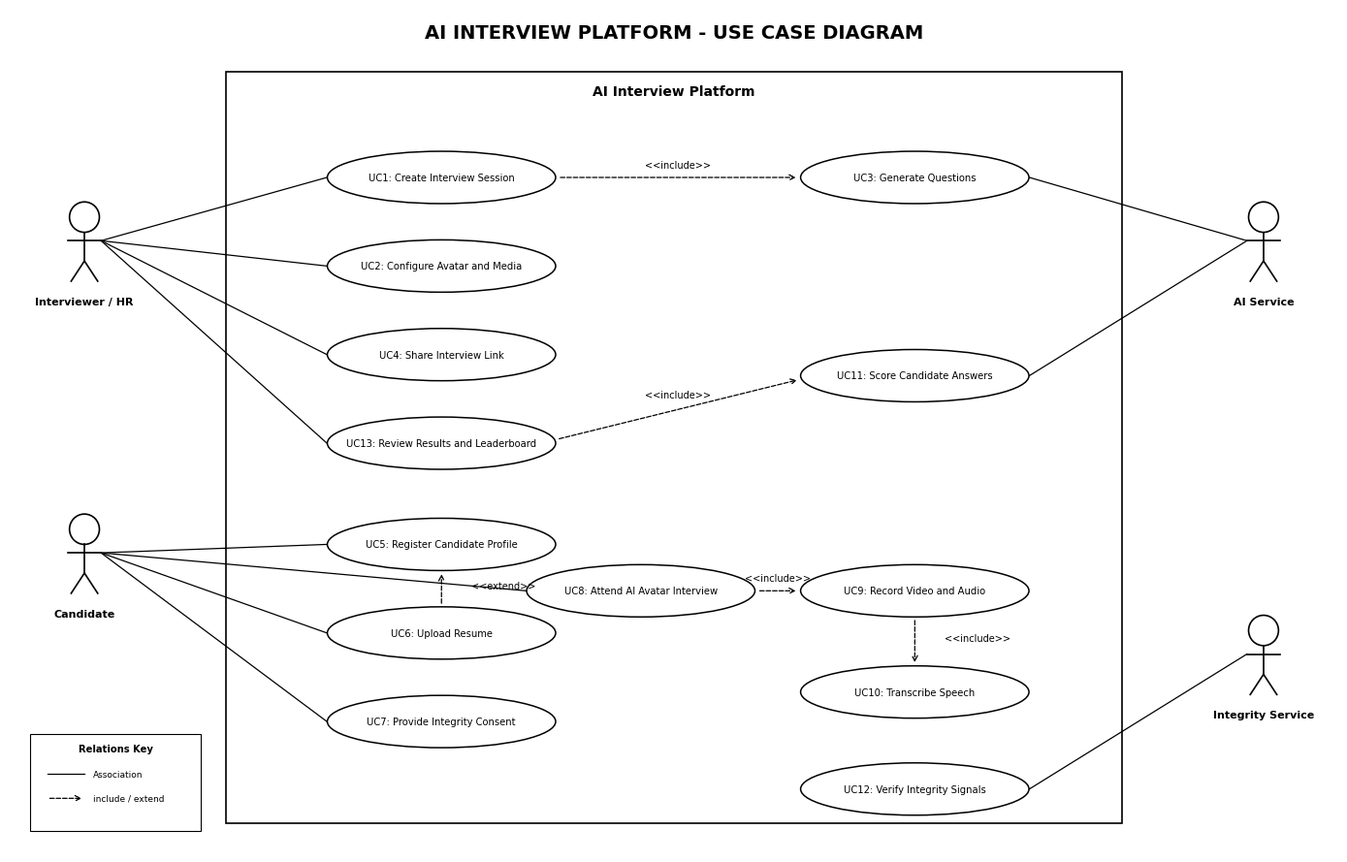
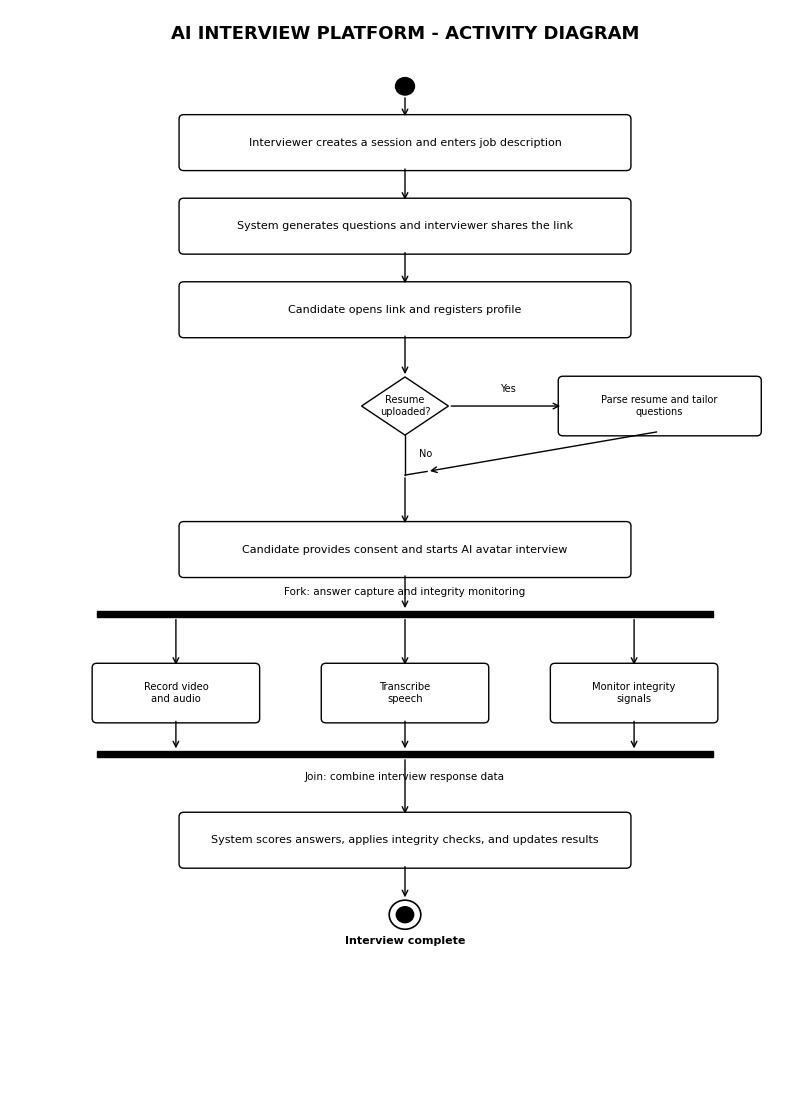

Source code (Python) for these figures, in order:
"""Generate clean black-and-white UML diagrams for the AI Interview Platform."""

import os

import matplotlib.pyplot as plt
import matplotlib.patches as patches


OUTPUT_DIR = r"D:\interview\diagrams"
os.makedirs(OUTPUT_DIR, exist_ok=True)

plt.rcParams["font.family"] = "DejaVu Sans"
plt.rcParams["figure.dpi"] = 220


def draw_actor(ax, x, y, label):
    """Draw a simple UML stick actor with a readable label."""
    ax.add_patch(patches.Circle((x, y + 0.28), 0.18, fill=False, edgecolor="black", linewidth=1.2))
    ax.plot([x, x], [y + 0.10, y - 0.24], color="black", lw=1.2)
    ax.plot([x - 0.20, x + 0.20], [y, y], color="black", lw=1.2)
    ax.plot([x, x - 0.16], [y - 0.24, y - 0.48], color="black", lw=1.2)
    ax.plot([x, x + 0.16], [y - 0.24, y - 0.48], color="black", lw=1.2)
    ax.text(x, y - 0.72, label, ha="center", va="center", fontsize=8, fontweight="bold")


def create_perfect_usecase_diagram():
    fig, ax = plt.subplots(figsize=(14, 9))
    ax.set_xlim(0, 16)
    ax.set_ylim(0, 10)
    ax.axis("off")

    ax.text(8, 9.65, "AI INTERVIEW PLATFORM - USE CASE DIAGRAM", ha="center", fontsize=14, fontweight="bold")
    ax.add_patch(patches.Rectangle((2.6, 0.35), 10.8, 8.9, fill=False, edgecolor="black", linewidth=1.2))
    ax.text(8, 9.02, "AI Interview Platform", ha="center", va="center", fontsize=10, fontweight="bold")

    draw_actor(ax, 0.9, 7.25, "Interviewer / HR")
    draw_actor(ax, 0.9, 3.55, "Candidate")
    draw_actor(ax, 15.1, 7.25, "AI Service")
    draw_actor(ax, 15.1, 2.35, "Integrity Service")

    use_cases = {
        "UC1": ("Create Interview Session", 5.2, 8.0),
        "UC2": ("Configure Avatar and Media", 5.2, 6.95),
        "UC4": ("Share Interview Link", 5.2, 5.9),
        "UC13": ("Review Results and Leaderboard", 5.2, 4.85),
        "UC5": ("Register Candidate Profile", 5.2, 3.65),
        "UC6": ("Upload Resume", 5.2, 2.6),
        "UC7": ("Provide Integrity Consent", 5.2, 1.55),
        "UC8": ("Attend AI Avatar Interview", 7.6, 3.1),
        "UC3": ("Generate Questions", 10.9, 8.0),
        "UC11": ("Score Candidate Answers", 10.9, 5.65),
        "UC9": ("Record Video and Audio", 10.9, 3.1),
        "UC10": ("Transcribe Speech", 10.9, 1.9),
        "UC12": ("Verify Integrity Signals", 10.9, 0.75),
    }

    for uc_id, (label, x, y) in use_cases.items():
        ax.add_patch(patches.Ellipse((x, y), 2.75, 0.62, facecolor="white", edgecolor="black", linewidth=1.1))
        ax.text(x, y, f"{uc_id}: {label}", ha="center", va="center", fontsize=7.2)

    def association(actor_x, actor_y, uc_id, side="left"):
        _, x, y = use_cases[uc_id]
        target_x = x - 1.38 if side == "left" else x + 1.38
        ax.plot([actor_x, target_x], [actor_y, y], color="black", lw=0.9)

    # Actor-to-use-case associations.
    for uc_id in ("UC1", "UC2", "UC4", "UC13"):
        association(1.1, 7.25, uc_id)
    for uc_id in ("UC5", "UC6", "UC7", "UC8"):
        association(1.1, 3.55, uc_id)
    for uc_id in ("UC3", "UC11"):
        association(14.9, 7.25, uc_id, "right")
    association(14.9, 2.35, "UC12", "right")

    relation_arrow = dict(arrowstyle="->", color="black", linewidth=0.9, linestyle="--", mutation_scale=10)

    def relation(source, target, stereotype, offset=(0, 0.12)):
        _, sx, sy = use_cases[source]
        _, tx, ty = use_cases[target]
        # Shorten the line at both ellipses so it does not run through their labels.
        dx, dy = tx - sx, ty - sy
        length = max((dx * dx + dy * dy) ** 0.5, 0.01)
        start = (sx + dx / length * 1.4, sy + dy / length * 0.32)
        end = (tx - dx / length * 1.4, ty - dy / length * 0.32)
        ax.annotate("", xy=end, xytext=start, arrowprops=relation_arrow)
        ax.text((sx + tx) / 2 + offset[0], (sy + ty) / 2 + offset[1], stereotype, ha="center", fontsize=7)

    relation("UC1", "UC3", "<<include>>")
    relation("UC6", "UC5", "<<extend>>", (0.75, 0))
    relation("UC8", "UC9", "<<include>>")
    relation("UC9", "UC10", "<<include>>", (0.75, 0))
    relation("UC13", "UC11", "<<include>>", (0, 0.14))

    # Small key, kept outside the actor and association paths.
    ax.add_patch(patches.Rectangle((0.25, 0.25), 2.05, 1.15, fill=False, edgecolor="black", linewidth=0.8))
    ax.text(1.28, 1.2, "Relations Key", ha="center", fontsize=7.2, fontweight="bold")
    ax.plot([0.45, 0.9], [0.93, 0.93], color="black", lw=0.9)
    ax.text(1.0, 0.93, "Association", va="center", fontsize=6.5)
    ax.annotate("", xy=(0.9, 0.64), xytext=(0.45, 0.64), arrowprops=relation_arrow)
    ax.text(1.0, 0.64, "include / extend", va="center", fontsize=6.5)

    plt.tight_layout()
    plt.savefig(os.path.join(OUTPUT_DIR, "diagram_usecase_perfect.png"), dpi=220, bbox_inches="tight", facecolor="white")
    plt.close()


def create_perfect_activity_diagram():
    fig, ax = plt.subplots(figsize=(8.2, 11.2))
    ax.set_xlim(0, 10)
    ax.set_ylim(0, 15)
    ax.axis("off")
    ax.text(5, 14.6, "AI INTERVIEW PLATFORM - ACTIVITY DIAGRAM", ha="center", fontsize=13, fontweight="bold")

    arrow = dict(arrowstyle="->", color="black", linewidth=1, mutation_scale=10)

    def action(y, text):
        ax.add_patch(patches.FancyBboxPatch((2.2, y), 5.6, 0.65, boxstyle="round,pad=0.06", fill=False, edgecolor="black", linewidth=1))
        ax.text(5, y + 0.325, text, ha="center", va="center", fontsize=8)

    def down(y_top, y_bottom):
        ax.annotate("", xy=(5, y_bottom), xytext=(5, y_top), arrowprops=arrow)

    ax.add_patch(patches.Circle((5, 13.95), 0.12, color="black"))
    action(12.85, "Interviewer creates a session and enters job description")
    down(13.83, 13.5)
    action(11.7, "System generates questions and interviewer shares the link")
    down(12.85, 12.35)
    action(10.55, "Candidate opens link and registers profile")
    down(11.7, 11.2)

    # Resume decision and two simple alternatives.
    ax.add_patch(patches.Polygon([[5, 9.95], [5.55, 9.55], [5, 9.15], [4.45, 9.55]], fill=False, edgecolor="black", linewidth=1))
    ax.text(5, 9.55, "Resume\nuploaded?", ha="center", va="center", fontsize=7)
    down(10.55, 9.95)
    ax.annotate("", xy=(7.0, 9.55), xytext=(5.55, 9.55), arrowprops=arrow)
    ax.text(6.2, 9.75, "Yes", fontsize=7)
    ax.add_patch(patches.FancyBboxPatch((7.0, 9.2), 2.45, 0.7, boxstyle="round,pad=0.06", fill=False, edgecolor="black", linewidth=1))
    ax.text(8.22, 9.55, "Parse resume and tailor\nquestions", ha="center", va="center", fontsize=7)
    # The alternative paths meet at one point; a single outgoing arrow avoids
    # overlapping arrowheads at the merge.
    ax.annotate("", xy=(5.28, 8.65), xytext=(8.22, 9.2), arrowprops=arrow)
    ax.plot([5.28, 5], [8.65, 8.6], color="black", lw=1)
    ax.plot([5, 5], [9.15, 8.6], color="black", lw=1)
    ax.text(5.18, 8.85, "No", fontsize=7)

    action(7.25, "Candidate provides consent and starts AI avatar interview")
    ax.annotate("", xy=(5, 7.9), xytext=(5, 8.6), arrowprops=arrow)
    ax.add_patch(patches.Rectangle((1.1, 6.65), 7.8, 0.08, color="black"))
    ax.text(5, 6.95, "Fork: answer capture and integrity monitoring", ha="center", fontsize=7.5)
    down(7.25, 6.73)

    for x, text in ((2.1, "Record video\nand audio"), (5, "Transcribe\nspeech"), (7.9, "Monitor integrity\nsignals")):
        ax.add_patch(patches.FancyBboxPatch((x - 1.0, 5.25), 2.0, 0.7, boxstyle="round,pad=0.06", fill=False, edgecolor="black", linewidth=1))
        ax.text(x, 5.6, text, ha="center", va="center", fontsize=7.2)
        ax.annotate("", xy=(x, 5.95), xytext=(x, 6.65), arrowprops=arrow)
        ax.annotate("", xy=(x, 4.8), xytext=(x, 5.25), arrowprops=arrow)

    ax.add_patch(patches.Rectangle((1.1, 4.72), 7.8, 0.08, color="black"))
    ax.text(5, 4.4, "Join: combine interview response data", ha="center", fontsize=7.5)
    action(3.25, "System scores answers, applies integrity checks, and updates results")
    down(4.72, 3.9)
    ax.add_patch(patches.Circle((5, 2.55), 0.20, fill=False, edgecolor="black", linewidth=1.2))
    ax.add_patch(patches.Circle((5, 2.55), 0.11, color="black"))
    down(3.25, 2.75)
    ax.text(5, 2.15, "Interview complete", ha="center", fontsize=8, fontweight="bold")

    plt.tight_layout()
    plt.savefig(os.path.join(OUTPUT_DIR, "diagram_activity_perfect.png"), dpi=220, bbox_inches="tight", facecolor="white")
    plt.close()


if __name__ == "__main__":
    create_perfect_usecase_diagram()
    create_perfect_activity_diagram()
    print("Saved black-and-white use case and activity diagrams")
